Photos from the image-classification dataset "skindata-2" in the GitHub repository Deepchavan1/skin-cancer. Its 5 classes are: akiec, bcc, bkl, mel, vasc.

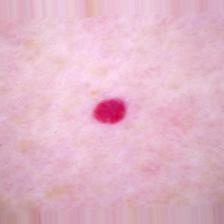
Label: vasc

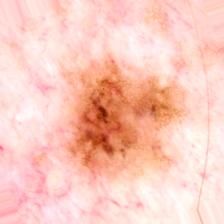
Label: bkl

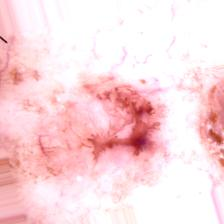
Label: bcc

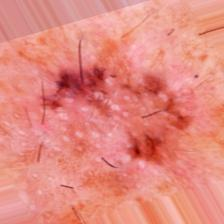
Label: akiec

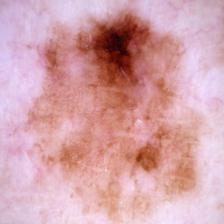
Label: mel

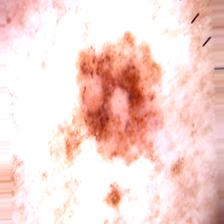
Label: bkl
